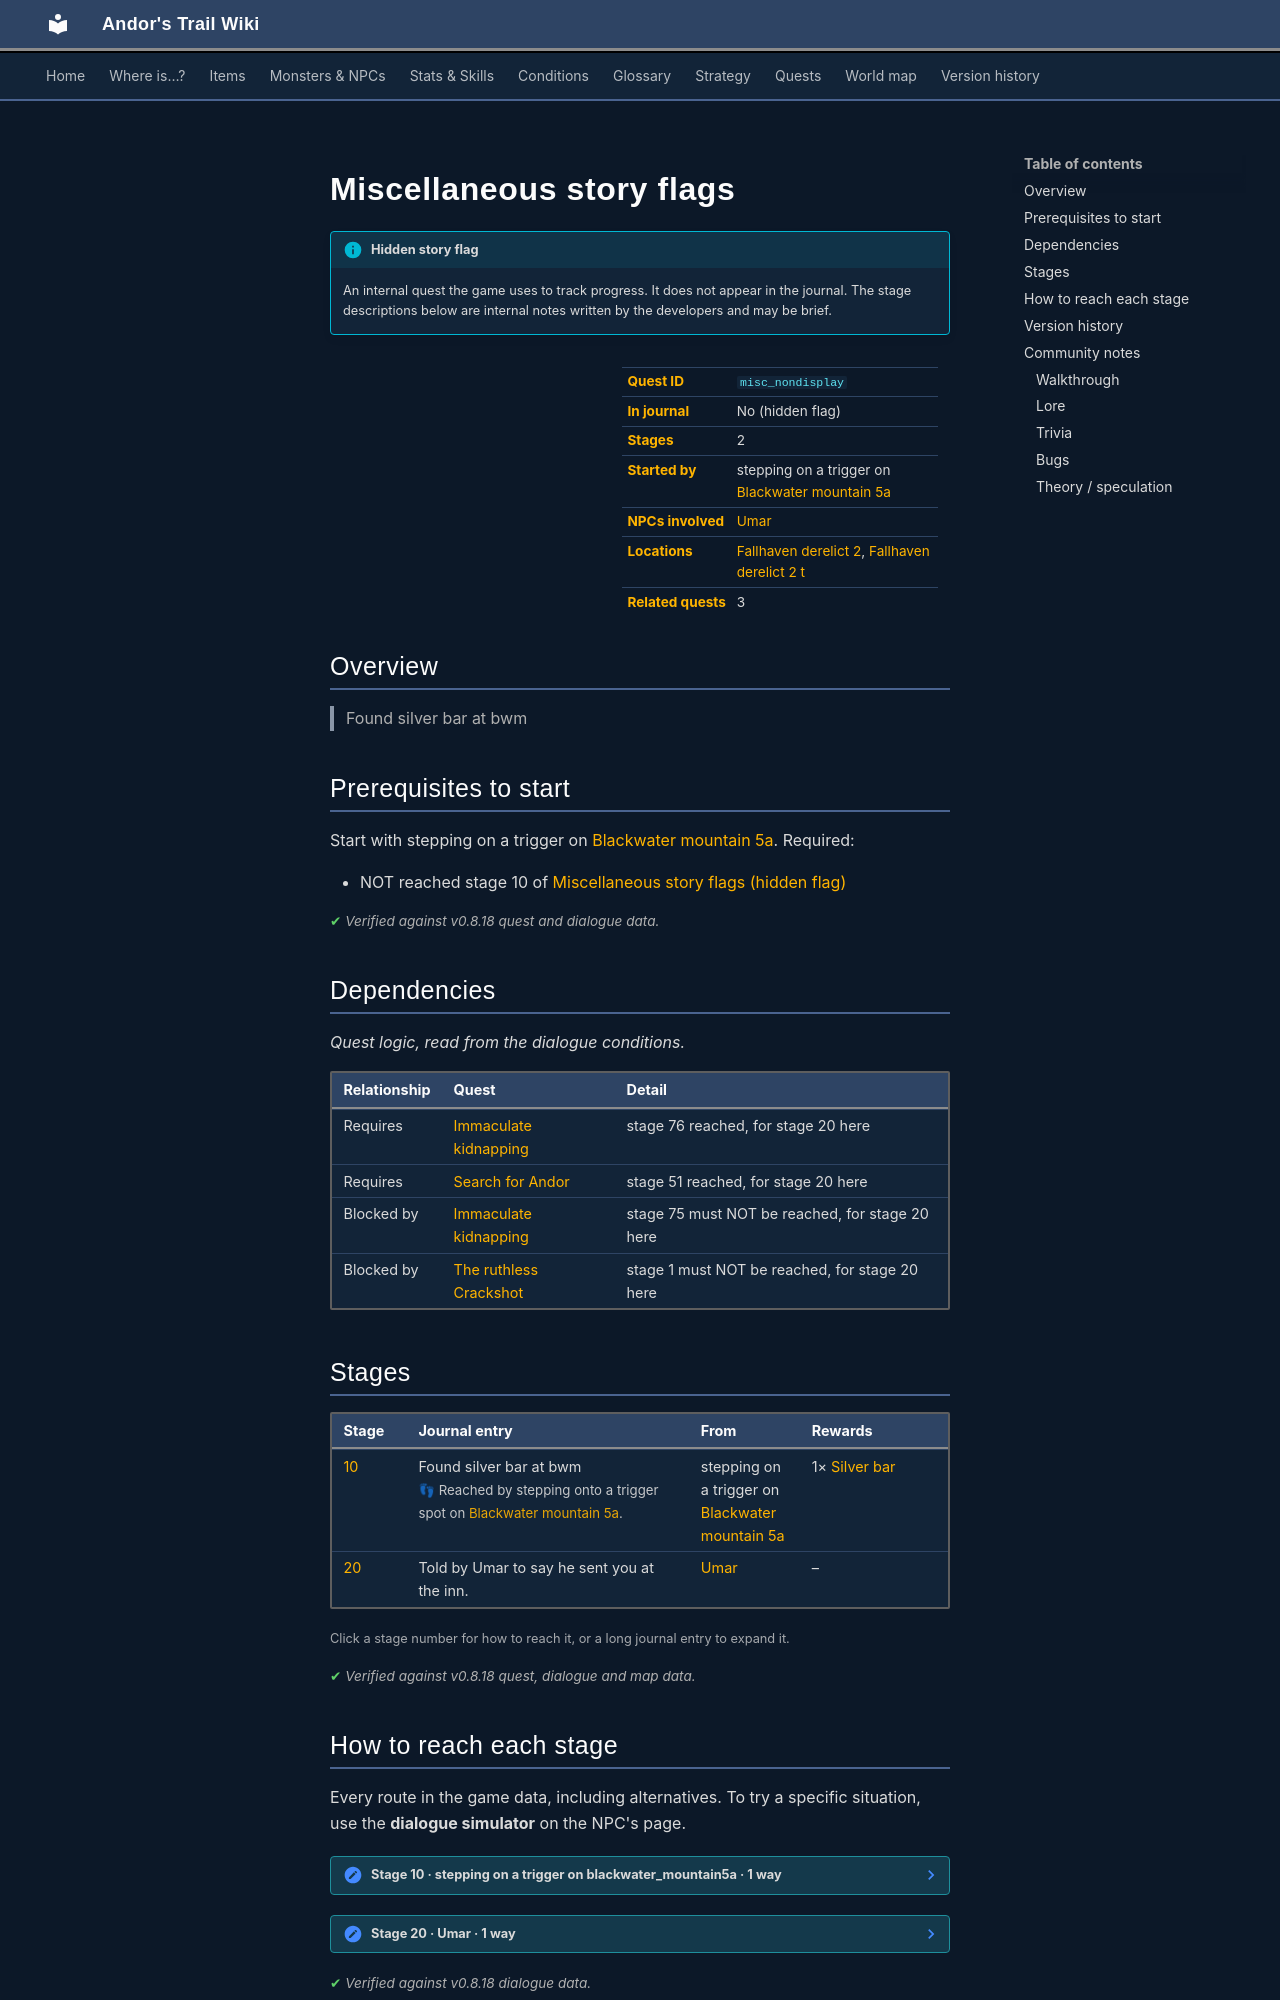

repository: asdfghjkl628/Andor-s-Trail-Wikiiii · page: quests/misc_nondisplay/index.html · generator: mkdocs

---
description: "Miscellaneous story flags is a hidden quest in Andor's Trail, started by stepping on a trigger on blackwater_mountain5a. 2 stages. Found silver bar at bwm"
---

# Miscellaneous story flags

!!! info "Hidden story flag"
    An internal quest the game uses to track progress. It does not appear in the journal. The stage descriptions below are internal notes written by the developers and may be brief.

<div class="infobox" markdown>

| | |
|---|---|
| **Quest ID** | `misc_nondisplay` |
| **In journal** | No (hidden flag) |
| **Stages** | 2 |
| **Started by** | stepping on a trigger on [Blackwater mountain 5a](../maps/blackwater_mountain5a.md) |
| **NPCs involved** | [Umar](../monsters/umar.md) |
| **Locations** | [Fallhaven derelict 2](../maps/fallhaven_derelict2.md), [Fallhaven derelict 2 t](../maps/fallhaven_derelict2_t.md) |
| **Related quests** | 3 |

</div>

## Overview

> Found silver bar at bwm

## Prerequisites to start

Start with stepping on a trigger on [Blackwater mountain 5a](../maps/blackwater_mountain5a.md). Required:

- NOT reached stage 10 of [Miscellaneous story flags (hidden flag)](../quests/misc_nondisplay.md#stage-10)


<p class="verified">Verified against v0.8.18 quest and dialogue data.</p>

## Dependencies

*Quest logic, read from the dialogue conditions.*

| Relationship | Quest | Detail |
|---|---|---|
| Requires | [Immaculate kidnapping](Thieves02.md#stage-76) | stage 76 reached, for stage 20 here |
| Requires | [Search for Andor](andor.md#stage-51) | stage 51 reached, for stage 20 here |
| Blocked by | [Immaculate kidnapping](Thieves02.md#stage-75) | stage 75 must NOT be reached, for stage 20 here |
| Blocked by | [The ruthless Crackshot](Thieves03.md#stage-1) | stage 1 must NOT be reached, for stage 20 here |

## Stages

<div class="stages" markdown>

| Stage | Journal entry | From | Rewards |
|---|---|---|---|
| <span id="stage-10"></span>[10](#route-10) | Found silver bar at bwm<br><span class="qnote">👣 Reached by stepping onto a trigger spot on [Blackwater mountain 5a](../maps/blackwater_mountain5a.md).</span> | stepping on a trigger on [Blackwater mountain 5a](../maps/blackwater_mountain5a.md) | 1× [Silver bar](../items/silver_bar.md) |
| <span id="stage-20"></span>[20](#route-20) | Told by Umar to say he sent you at the inn. | [Umar](../monsters/umar.md) | – |

</div>

<small>Click a stage number for how to reach it, or a long journal entry to expand it.</small>

<p class="verified">Verified against v0.8.18 quest, dialogue and map data.</p>

## How to reach each stage

Every route in the game data, including alternatives. To try a specific situation, use the **dialogue simulator** on the NPC's page.

<span id="route-10"></span>

??? note "Stage 10 · stepping on a trigger on blackwater_mountain5a · 1 way"

    **Way 1:** Stepping on a trigger on [Blackwater mountain 5a](../maps/blackwater_mountain5a.md)

    - **Needs:** not yet stage 10
    - **Gives:** 1× [Silver bar](../items/silver_bar.md)
    - *“You have found a small, shiny, metal bar.”*


<span id="route-20"></span>

??? note "Stage 20 · Umar · 1 way"

    **Way 1:** Talk to [Umar](../monsters/umar.md), choose “I expected that. See you tomorrow then.”

    - **Needs:** reached stage 51 of [Search for Andor](../quests/andor.md#stage-51); reached stage 76 of [Immaculate kidnapping](../quests/Thieves02.md#stage-76); not reached stage 75 of [Immaculate kidnapping](../quests/Thieves02.md#stage-75); not reached stage 1 of [The ruthless Crackshot](../quests/Thieves03.md#stage-1)
    - *“I'm afraid all the beds at the guild are taken for the night. We have arrangements at the inn in town though. If you tell them Umar sent…”*



<p class="verified">Verified against v0.8.18 dialogue data.</p>


## Version history

| Version | Change |
|---|---|
| [v0.7.8](../versions/0.7.8.md) | Dialogue: 2 lines added |
| [v0.7.12](../versions/0.7.12.md) | Dialogue: 1 line changed |
| [v0.8.18](../versions/0.8.18.md) | Added<br>Dialogue: 2 lines changed |

<p class="verified">Verified against v0.8.18 and every earlier release back to v0.7.0 (game data compared release by release).</p>


## Community notes

<small>Written by players, not generated from game data. **Walkthrough**: step-by-step help for players · **Lore**: the in-world story · **Trivia**: real-world facts, references, development history · **Bugs**: known glitches and workarounds · **Theory / speculation**: unconfirmed ideas; may just be unfinished content</small>
